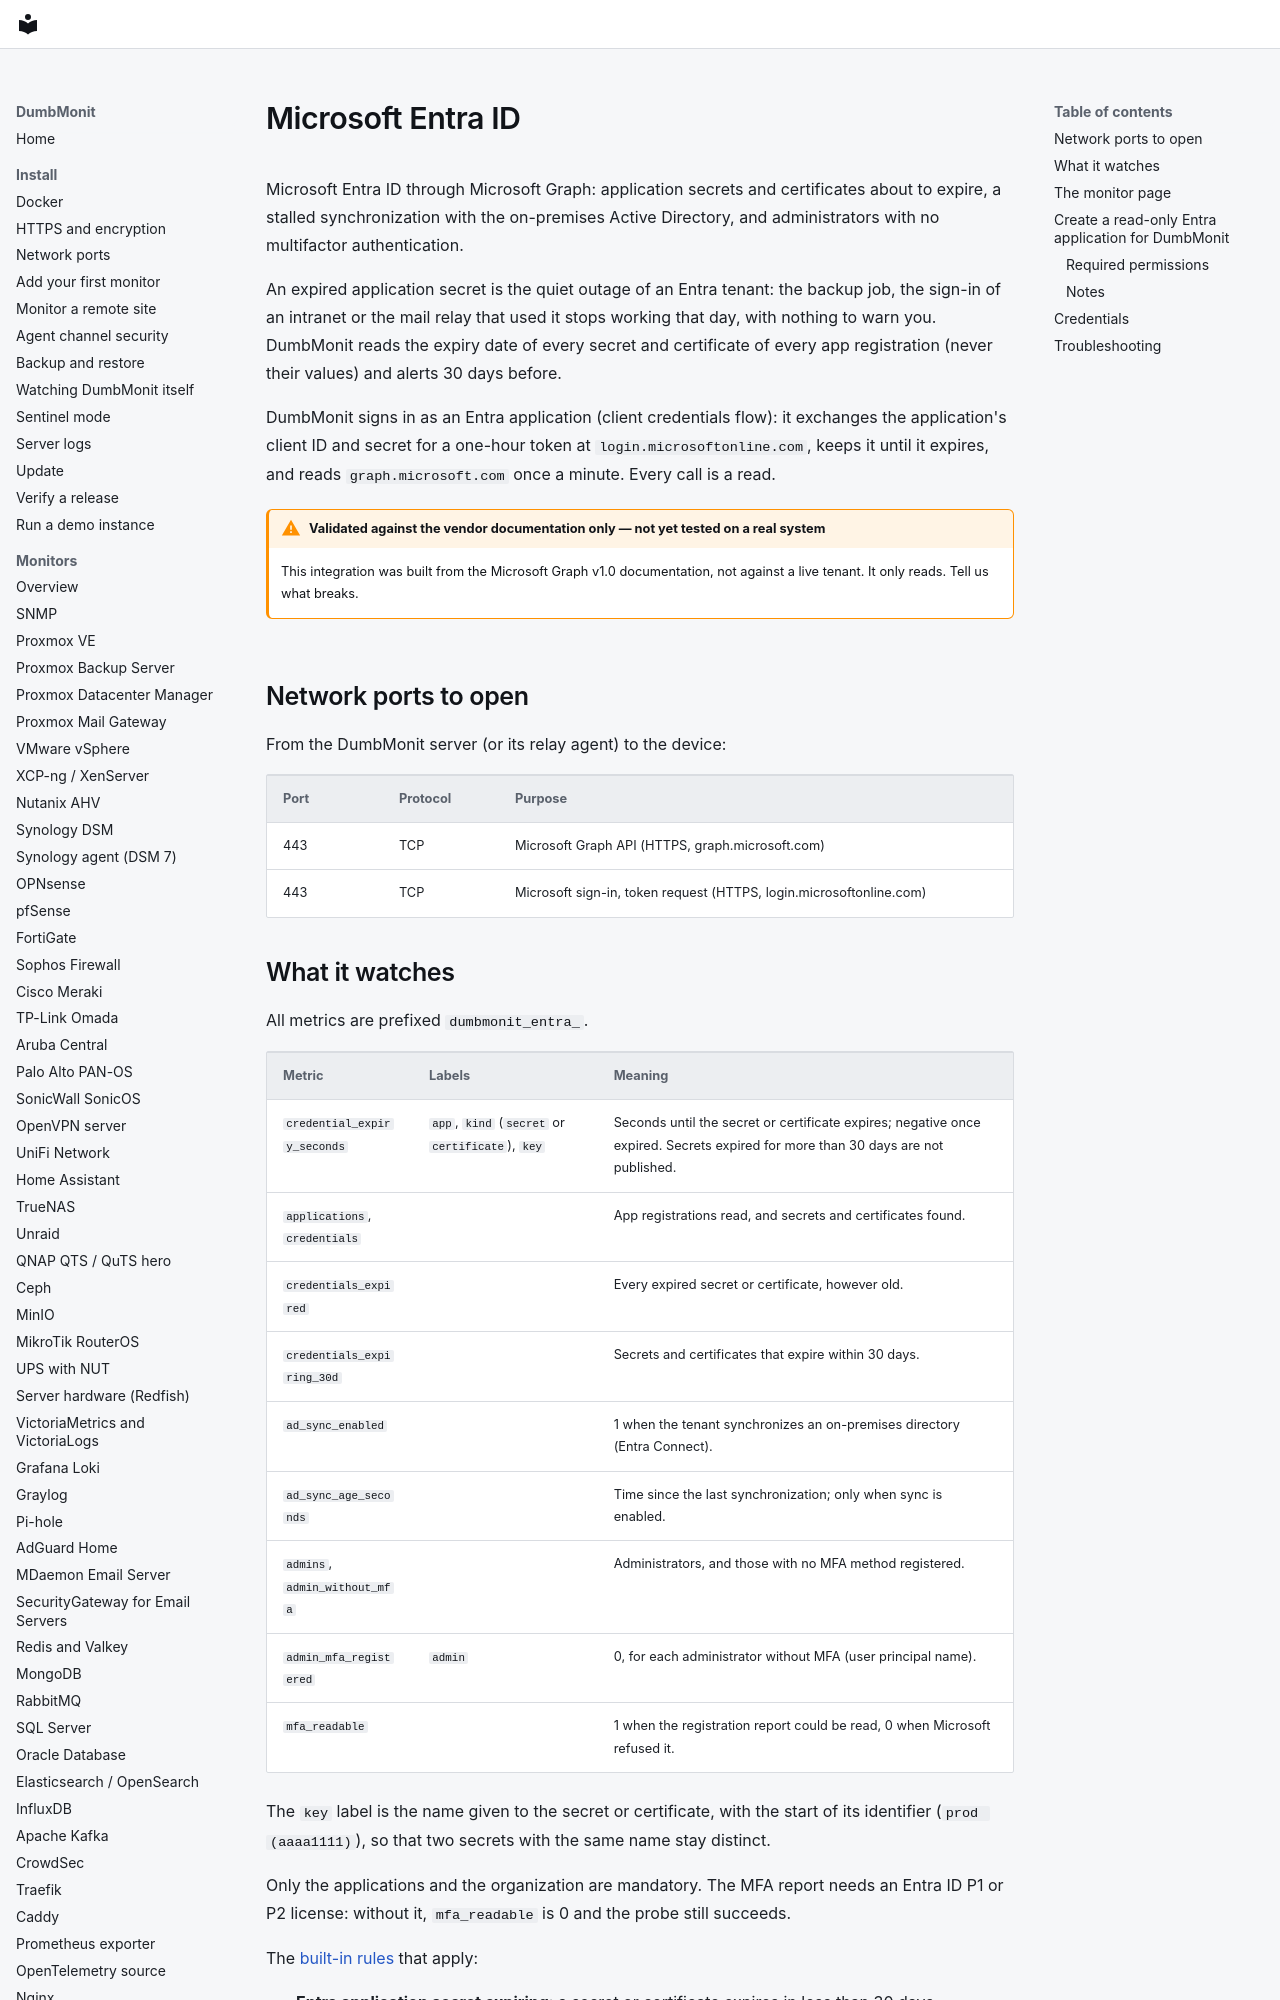

repository: laupernoe/dumbmonit · page: devices/entra/index.html · generator: mkdocs

# Microsoft Entra ID

Microsoft Entra ID through Microsoft Graph: application secrets and
certificates about to expire, a stalled synchronization with the on-premises
Active Directory, and administrators with no multifactor authentication.

An expired application secret is the quiet outage of an Entra tenant: the
backup job, the sign-in of an intranet or the mail relay that used it stops
working that day, with nothing to warn you. DumbMonit reads the expiry date of
every secret and certificate of every app registration (never their values)
and alerts 30 days before.

DumbMonit signs in as an Entra application (client credentials flow): it
exchanges the application's client ID and secret for a one-hour token at
`login.microsoftonline.com`, keeps it until it expires, and reads
`graph.microsoft.com` once a minute. Every call is a read.

!!! warning "Validated against the vendor documentation only — not yet tested on a real system"

    This integration was built from the Microsoft Graph v1.0 documentation,
    not against a live tenant. It only reads. Tell us what breaks.

## Network ports to open

From the DumbMonit server (or its relay agent) to the device:

| Port | Protocol | Purpose |
|---|---|---|
| 443 | TCP | Microsoft Graph API (HTTPS, graph.microsoft.com) |
| 443 | TCP | Microsoft sign-in, token request (HTTPS, login.microsoftonline.com) |
